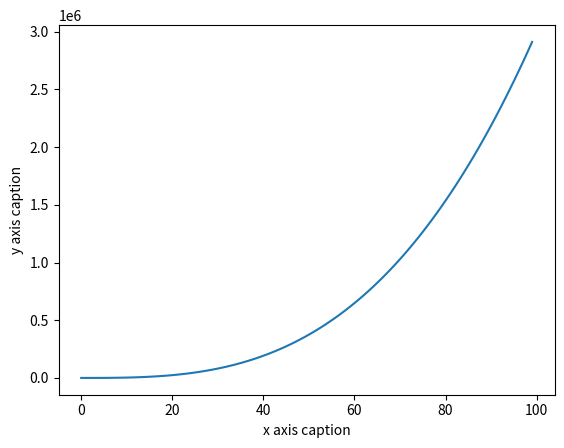

Generate this figure with matplotlib: (Note: this script raises an exception after producing the figure.)
import numpy as np
from matplotlib import pyplot as plt

if __name__ == "__main__":
    x = np.arange(0,100) 
    y = 3 * (x**3) + 5 *x + 1
    plt.xlabel("x axis caption") 
    plt.ylabel("y axis caption") 
    plt.plot(x,y)
    plt.savefig("output/plot.png")
